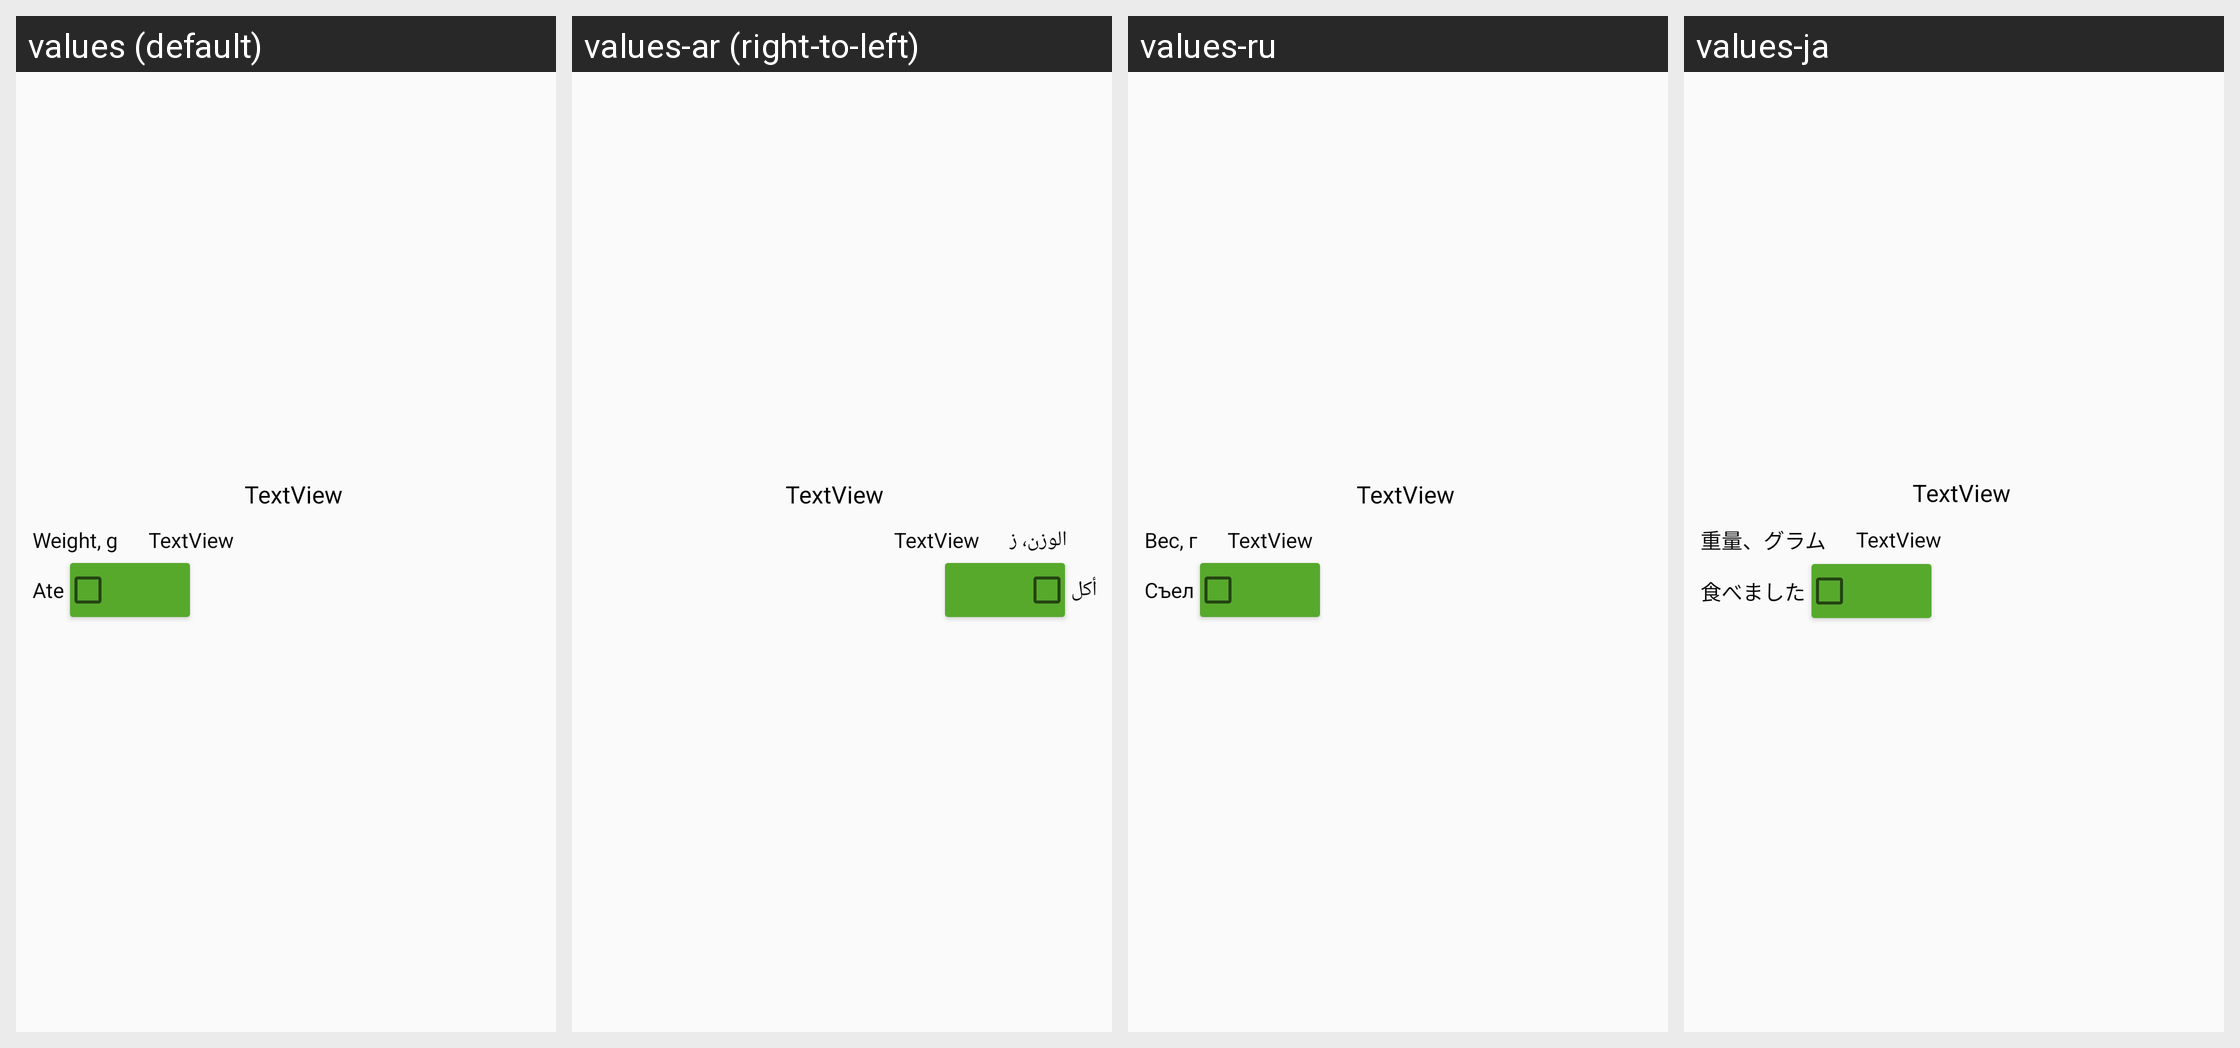

Translations of the strings shown on this Android screen, per locale in the grid:
Android screen res/layout/d_item.xml rendered under 4 locales, left to right: values (default), values-ar (right-to-left), values-ru, values-ja. Device: Nexus 5 (rendered at 1080×1920; each locale shown at half size, 540×960, under a caption strip naming it); theme AppTheme.
Other locales in the repository, not shown: values-de, values-es, values-fr, values-it, values-ko, values-pt, values-zh.
Strings drawn on this screen, with the default value and each locale's value (text and hints the layout hard-codes appear in the picture but are not listed):

riw
  values: Weight, g
  values-ar: الوزن، ز
  values-ru: Вес, г
  values-ja: 重量、グラム

d_eat
  values: Ate
  values-ar: أكل
  values-ru: Съел
  values-ja: 食べました
